Image classification data set "Dataset" (mehathab-a/Projects-2 on GitHub). Class labels (3): healthy, non sprayable, sprayable.

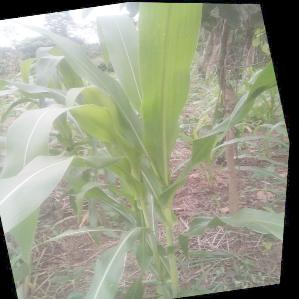
Label: healthy

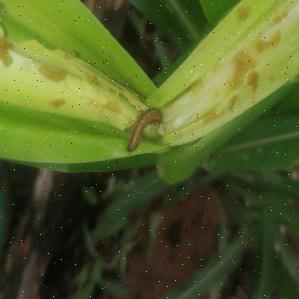
Label: non sprayable

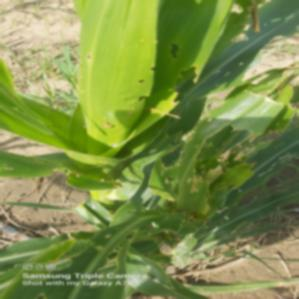
Label: non sprayable

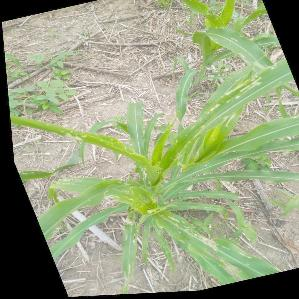
Label: sprayable

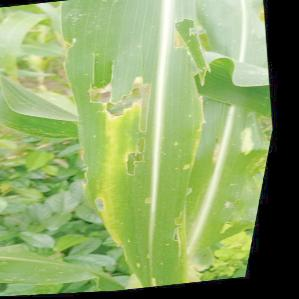
Label: sprayable

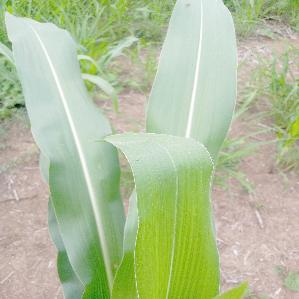
Label: healthy
